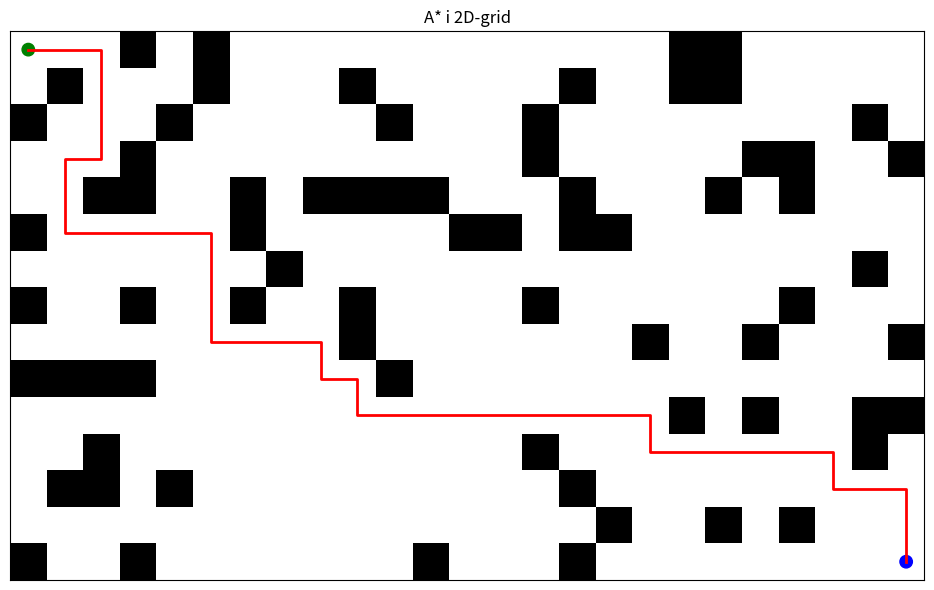

Here is the Python script that generated this plot:
import sys, os
IN_COLAB = 'google.colab' in sys.modules
if IN_COLAB:
    print("🚀 Kjører i Google Colab")
    if not os.path.exists('AI-og-helse'):
        import subprocess
        subprocess.check_call(["git", "clone", "https://github.com/arvidl/AI-og-helse.git"])  # type: ignore
    if os.path.exists('AI-og-helse'):
        os.chdir('AI-og-helse')
        print(f"📁 Byttet til mappe: {os.getcwd()}")
else:
    print("💻 Kjører i lokalt miljø")

import numpy as np
import matplotlib.pyplot as plt
print("✅ Miljø klart")


import heapq

# A* i grid med 4-naboer

def astar(grid: np.ndarray, start: tuple[int,int], goal: tuple[int,int]):
    def in_bounds(x, y):
        return 0 <= x < grid.shape[0] and 0 <= y < grid.shape[1]

    def neighbors(x, y):
        for dx, dy in [(1,0),(-1,0),(0,1),(0,-1)]:
            nx, ny = x+dx, y+dy
            if in_bounds(nx, ny) and grid[nx, ny] == 0:
                yield (nx, ny)

    def manhattan(a, b):
        return abs(a[0]-b[0]) + abs(a[1]-b[1])

    open_heap = [(0, start)]
    g = {start: 0}
    came_from = {start: None}

    while open_heap:
        _, cur = heapq.heappop(open_heap)
        if cur == goal:
            # rekonstruksjon
            path = []
            while cur is not None:
                path.append(cur)
                cur = came_from[cur]
            return path[::-1]
        for nb in neighbors(*cur):
            tentative = g[tuple(cur)] + 1
            if tentative < g.get(tuple(nb), float('inf')):
                g[tuple(nb)] = tentative
                came_from[tuple(nb)] = tuple(cur)
                f = tentative + manhattan(nb, goal)
                heapq.heappush(open_heap, (f, tuple(nb)))
    return None


# Demo-grid
np.random.seed(0)
H, W = 15, 25
grid = np.zeros((H, W), dtype=int)
# legg inn tilfeldige hindringer
for _ in range(80):
    grid[np.random.randint(0, H), np.random.randint(0, W)] = 1
# sørg for at start/goal er fri
start = (0, 0)
goal = (H-1, W-1)
grid[start] = 0
grid[goal] = 0

path = astar(grid, start, goal)
print("Fant sti:", path is not None)

# Visualisering
fig, ax = plt.subplots(figsize=(10, 6))
ax.imshow(grid, cmap='gray_r')
if path:
    xs = [p[1] for p in path]
    ys = [p[0] for p in path]
    ax.plot(xs, ys, color='red', linewidth=2)
ax.scatter([start[1], goal[1]], [start[0], goal[0]], c=['green','blue'], s=80)
ax.set_title('A* i 2D-grid')
ax.set_xticks([]); ax.set_yticks([])
plt.tight_layout(); plt.show()
